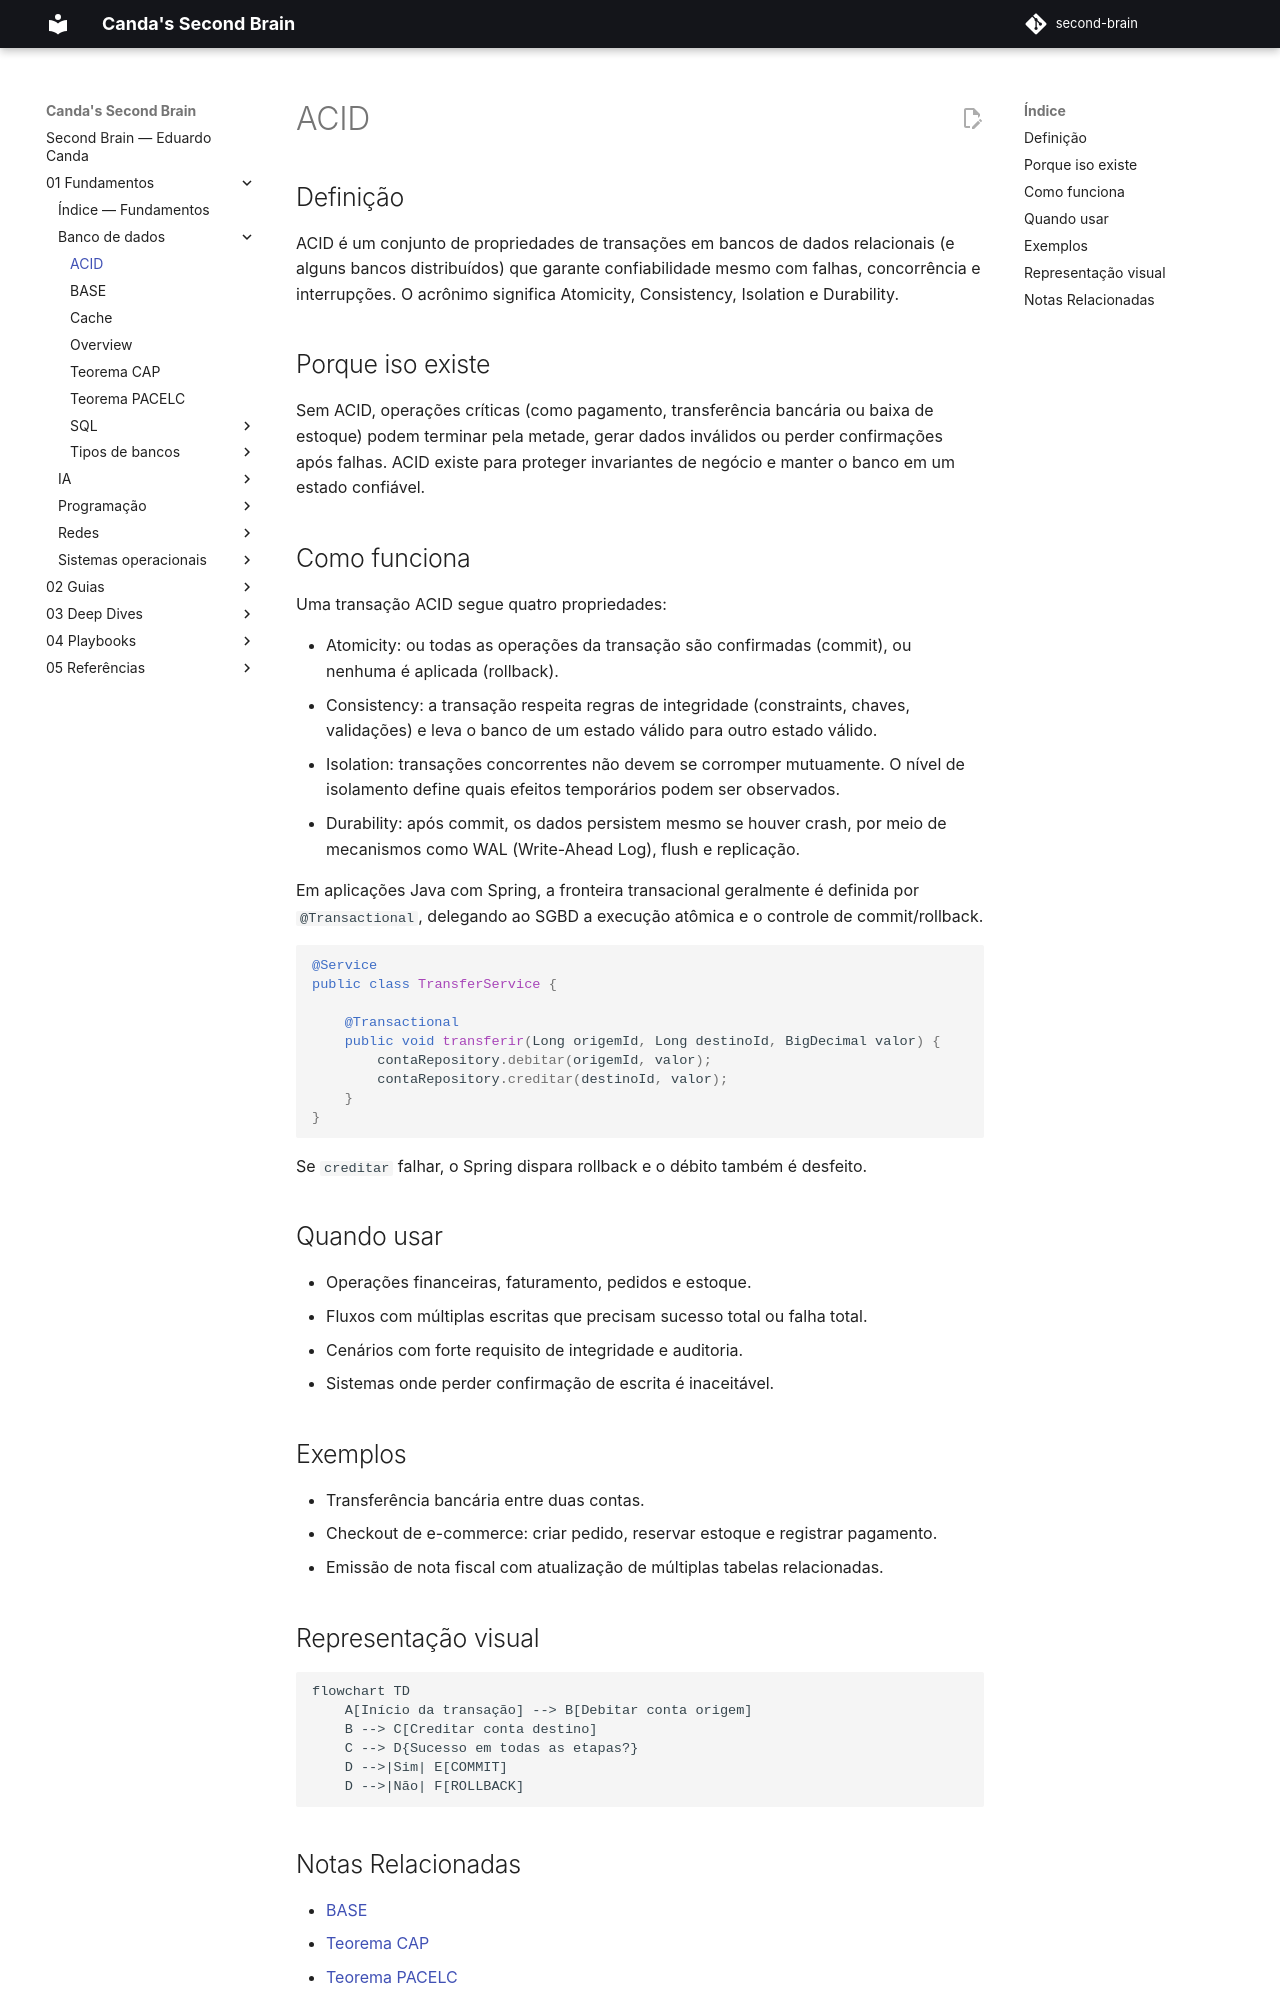

repository: EduardoCanda/second-brain · page: 01 - Fundamentos/Banco de dados/ACID/index.html · generator: mkdocs

# ACID

## Definição
ACID é um conjunto de propriedades de transações em bancos de dados relacionais (e alguns bancos distribuídos) que garante confiabilidade mesmo com falhas, concorrência e interrupções. O acrônimo significa Atomicity, Consistency, Isolation e Durability.

## Porque iso existe
Sem ACID, operações críticas (como pagamento, transferência bancária ou baixa de estoque) podem terminar pela metade, gerar dados inválidos ou perder confirmações após falhas. ACID existe para proteger invariantes de negócio e manter o banco em um estado confiável.

## Como funciona
Uma transação ACID segue quatro propriedades:

- Atomicity: ou todas as operações da transação são confirmadas (commit), ou nenhuma é aplicada (rollback).
- Consistency: a transação respeita regras de integridade (constraints, chaves, validações) e leva o banco de um estado válido para outro estado válido.
- Isolation: transações concorrentes não devem se corromper mutuamente. O nível de isolamento define quais efeitos temporários podem ser observados.
- Durability: após commit, os dados persistem mesmo se houver crash, por meio de mecanismos como WAL (Write-Ahead Log), flush e replicação.

Em aplicações Java com Spring, a fronteira transacional geralmente é definida por `@Transactional`, delegando ao SGBD a execução atômica e o controle de commit/rollback.

```java
@Service
public class TransferService {

    @Transactional
    public void transferir(Long origemId, Long destinoId, BigDecimal valor) {
        contaRepository.debitar(origemId, valor);
        contaRepository.creditar(destinoId, valor);
    }
}
```

Se `creditar` falhar, o Spring dispara rollback e o débito também é desfeito.

## Quando usar
- Operações financeiras, faturamento, pedidos e estoque.
- Fluxos com múltiplas escritas que precisam sucesso total ou falha total.
- Cenários com forte requisito de integridade e auditoria.
- Sistemas onde perder confirmação de escrita é inaceitável.

## Exemplos
- Transferência bancária entre duas contas.
- Checkout de e-commerce: criar pedido, reservar estoque e registrar pagamento.
- Emissão de nota fiscal com atualização de múltiplas tabelas relacionadas.

## Representação visual
```mermaid
flowchart TD
    A[Início da transação] --> B[Debitar conta origem]
    B --> C[Creditar conta destino]
    C --> D{Sucesso em todas as etapas?}
    D -->|Sim| E[COMMIT]
    D -->|Não| F[ROLLBACK]
```
